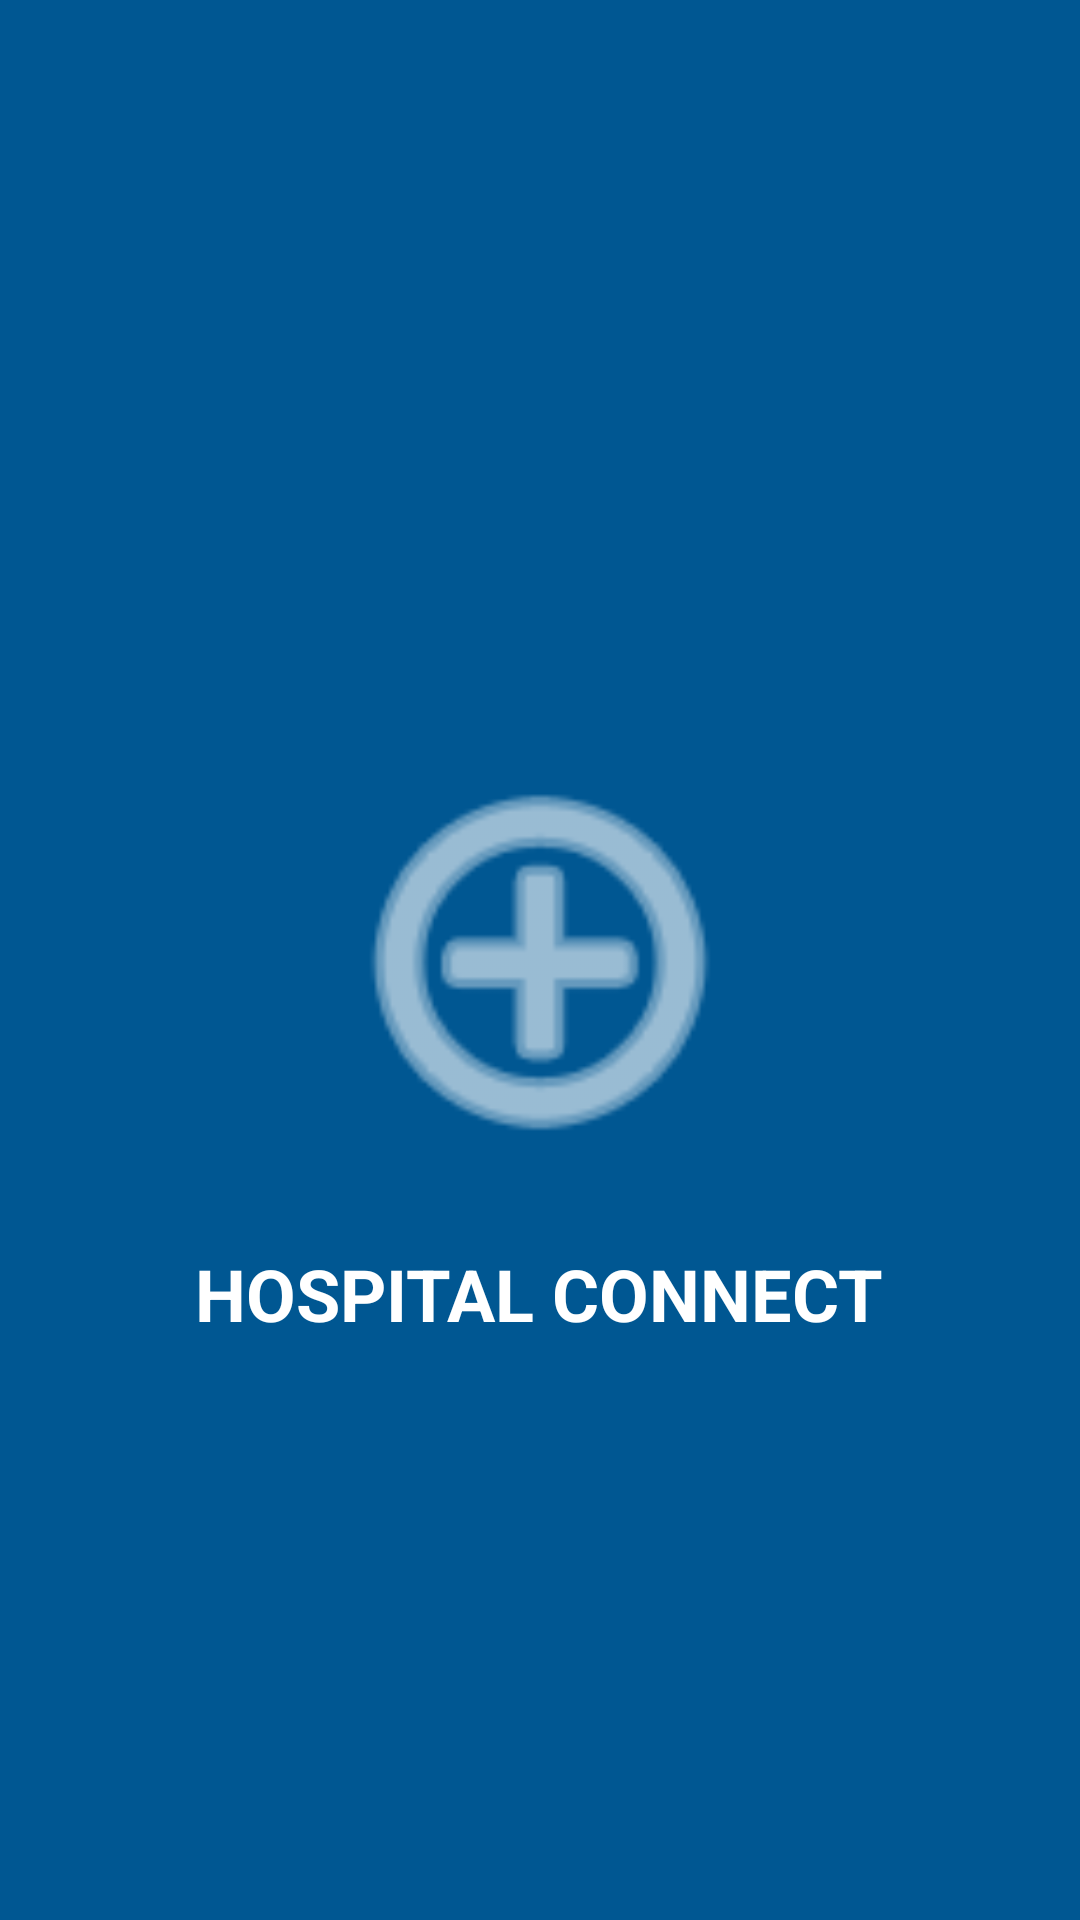

Android layout source for this screen:
<!-- AndroidManifest.xml: application theme Theme.AppCompat.Light.NoActionBar -->
<!-- res/layout/activity_splash.xml -->
<?xml version="1.0" encoding="utf-8"?>
<RelativeLayout xmlns:android="http://schemas.android.com/apk/res/android"
    xmlns:app="http://schemas.android.com/apk/res-auto"
    android:layout_width="match_parent"
    android:layout_height="match_parent"
    android:background="#005792"> 

    <ImageView
        android:id="@+id/logo"
        android:layout_width="150dp"
        android:layout_height="150dp"
        android:layout_centerInParent="true"
        android:src="@android:drawable/ic_menu_add"
        app:tint="#FFFFFF" />

    <TextView
        android:layout_width="wrap_content"
        android:layout_height="wrap_content"
        android:layout_below="@id/logo"
        android:layout_centerHorizontal="true"
        android:text="HOSPITAL CONNECT"
        android:textColor="#FFFFFF"
        android:textSize="24sp"
        android:textStyle="bold"
        android:layout_marginTop="20dp"/>
</RelativeLayout>
<!-- resources referenced by this layout -->
<resources>

</resources>
